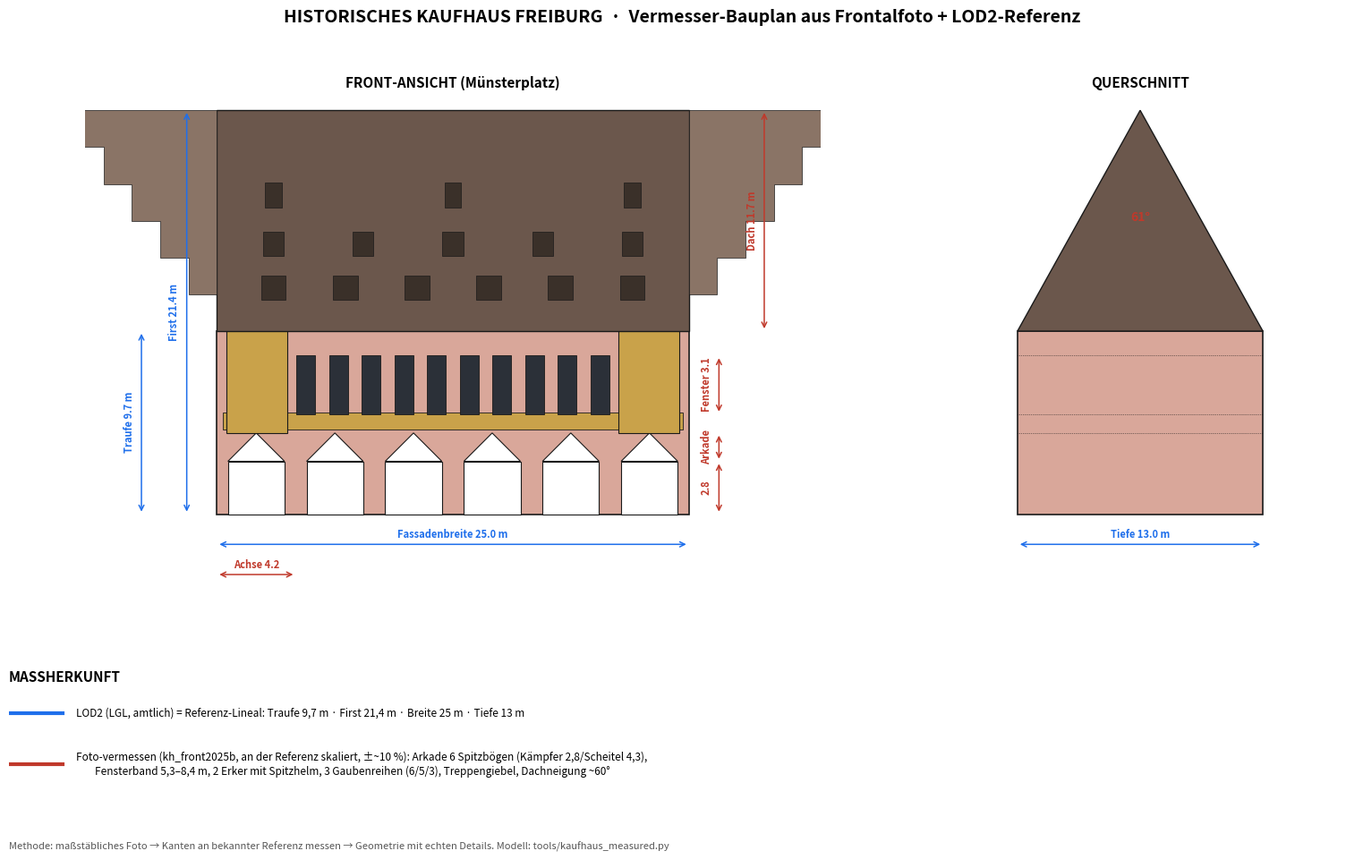

Python code for this plot: (Note: this script raises an exception after producing the figure.)
#!/usr/bin/env python3
"""kaufhaus_bauplan.py — bemaßter Bauplan Historisches Kaufhaus Freiburg,
aus dem Frontalfoto vermessen (Referenz Traufe 9,7 / First 21,4 m = LOD2 amtlich).
Front-Ansicht + Querschnitt + Maßherkunft. Maße = Modell kaufhaus_measured.py.
"""
import numpy as np
import matplotlib; matplotlib.use("Agg")
import matplotlib.pyplot as plt
from matplotlib.patches import Rectangle, Polygon as MPoly, Arc

# Maße (m) — identisch mit kaufhaus_measured.py
W, D = 25.0, 13.0
EAVE, RIDGE = 9.7, 21.4
ARC_SPRING, ARC_TOP = 2.8, 4.3
SILL, HEAD = 5.3, 8.4
N_ARCH = 6
C_REF = "#1f6feb"    # LOD2 amtlich (Referenz)
C_FOTO = "#c0392b"   # Foto-gemessen
BK = "#1a1a1a"


def dimv(ax, x, z0, z1, t, c):
    ax.annotate("", (x, z1), (x, z0), arrowprops=dict(arrowstyle="<->", color=c, lw=1.1))
    ax.text(x-0.35, (z0+z1)/2, t, ha="right", va="center", rotation=90, color=c, fontsize=8, fontweight="bold")


def dimh(ax, x0, x1, z, t, c):
    ax.annotate("", (x1, z), (x0, z), arrowprops=dict(arrowstyle="<->", color=c, lw=1.1))
    ax.text((x0+x1)/2, z+0.2, t, ha="center", va="bottom", color=c, fontsize=8, fontweight="bold")


def elevation(ax):
    # Wandflächen
    ax.add_patch(Rectangle((0, 0), W, EAVE, fc="#d9a79a", ec=BK, lw=1.2))
    # Arkade (6 Spitzbögen)
    pitch = W/N_ARCH
    for i in range(N_ARCH):
        xc = pitch*(i+0.5); a = pitch*0.36
        ax.add_patch(Rectangle((xc-a, 0), 2*a, ARC_SPRING, fc="white", ec=BK, lw=0.8))
        ax.add_patch(MPoly([(xc-a, ARC_SPRING), (xc, ARC_TOP), (xc+a, ARC_SPRING)], closed=True, fc="white", ec=BK, lw=0.8))
    # Galerie-Brüstung
    ax.add_patch(Rectangle((0.3, ARC_TOP+0.2), W-0.6, 0.9, fc="#c9a24a", ec=BK, lw=0.6))
    # Fensterband
    for i in range(14):
        xc = W*(0.05+0.90*i/13)
        ax.add_patch(Rectangle((xc-0.5, SILL), 1.0, HEAD-SILL, fc="#2b3038", ec=BK, lw=0.6))
    # Erker
    for xf in (0.085*W, 0.915*W):
        ax.add_patch(Rectangle((xf-1.6, ARC_TOP), 3.2, 11.5-ARC_TOP, fc="#c9a24a", ec=BK, lw=0.8))
        ax.add_patch(MPoly([(xf-1.6, 11.5), (xf, 15.0), (xf+1.6, 11.5)], closed=True, fc="#c9a24a", ec=BK, lw=0.8))
    # Dach (steil) + Treppengiebel-Silhouette
    ax.add_patch(MPoly([(0, EAVE), (W, EAVE), (W, RIDGE), (0, RIDGE)], closed=True, fc="#6b574c", ec=BK, lw=1.0))
    for xg in (0, W):
        s = -1 if xg == 0 else 1
        pts = [(xg, EAVE)]
        for i in range(6):
            z0 = EAVE+(RIDGE-EAVE)*i/6; z1 = EAVE+(RIDGE-EAVE)*(i+1)/6; x = xg+s*W*0.06*(i+1)
            pts += [(xg+s*W*0.06*i, z1), (x, z1)]
        ax.add_patch(MPoly(pts+[(xg, RIDGE)], closed=True, fc="#8a7466", ec=BK, lw=0.5))
    # Gauben
    for frac, n, w in [(0.14, 6, 1.3), (0.34, 5, 1.1), (0.56, 3, 0.9)]:
        z = EAVE+frac*(RIDGE-EAVE)
        for i in range(n):
            xc = W*(0.12+0.76*i/max(n-1, 1))
            ax.add_patch(Rectangle((xc-w/2, z), w, 1.3, fc="#3a3029", ec=BK, lw=0.5))
    # Bemaßung
    dimv(ax, -1.6, 0, RIDGE, f"First {RIDGE} m", C_REF)
    dimv(ax, -4.0, 0, EAVE, f"Traufe {EAVE} m", C_REF)
    dimv(ax, W+1.6, 0, ARC_SPRING, f"{ARC_SPRING}", C_FOTO)
    dimv(ax, W+1.6, ARC_SPRING, ARC_TOP, "Arkade", C_FOTO)
    dimv(ax, W+1.6, SILL, HEAD, f"Fenster {HEAD-SILL:.1f}", C_FOTO)
    dimv(ax, W+4.0, EAVE, RIDGE, f"Dach {RIDGE-EAVE:.1f} m", C_FOTO)
    dimh(ax, 0, W, -1.6, f"Fassadenbreite {W} m", C_REF)
    dimh(ax, 0, W/N_ARCH, -3.2, f"Achse {W/N_ARCH:.1f}", C_FOTO)
    ax.text(W/2, RIDGE+1.2, "FRONT-ANSICHT (Münsterplatz)", ha="center", fontsize=11, fontweight="bold")
    ax.set_xlim(-7, W+7); ax.set_ylim(-5, RIDGE+3); ax.set_aspect("equal"); ax.axis("off")


def section(ax):
    ax.add_patch(Rectangle((0, 0), D, EAVE, fc="#d9a79a", ec=BK, lw=1.2))
    ax.add_patch(MPoly([(0, EAVE), (D, EAVE), (D/2, RIDGE)], closed=True, fc="#6b574c", ec=BK, lw=1.0))
    for z in (ARC_TOP, SILL, HEAD):
        ax.plot([0, D], [z, z], color=BK, lw=0.5, ls=":")
    pitch = np.degrees(np.arctan2(RIDGE-EAVE, D/2))
    ax.text(D/2, (EAVE+RIDGE)/2, f"{pitch:.0f}°", ha="center", color=C_FOTO, fontsize=10, fontweight="bold")
    dimh(ax, 0, D, -1.6, f"Tiefe {D} m", C_REF)
    ax.text(D/2, RIDGE+1.2, "QUERSCHNITT", ha="center", fontsize=11, fontweight="bold")
    ax.set_xlim(-3, D+3); ax.set_ylim(-5, RIDGE+3); ax.set_aspect("equal"); ax.axis("off")


def main():
    fig = plt.figure(figsize=(16, 10))
    fig.suptitle("HISTORISCHES KAUFHAUS FREIBURG  ·  Vermesser-Bauplan aus Frontalfoto + LOD2-Referenz",
                 fontsize=14, fontweight="bold", y=0.97)
    ax1 = fig.add_axes([0.03, 0.30, 0.62, 0.62]); elevation(ax1)
    ax2 = fig.add_axes([0.67, 0.30, 0.30, 0.62]); section(ax2)
    ax3 = fig.add_axes([0.03, 0.02, 0.94, 0.22]); ax3.axis("off")
    ax3.text(0, 0.9, "MASSHERKUNFT", fontsize=11, fontweight="bold")
    for i, (c, t) in enumerate([
        (C_REF, "LOD2 (LGL, amtlich) = Referenz-Lineal: Traufe 9,7 m · First 21,4 m · Breite 25 m · Tiefe 13 m"),
        (C_FOTO, "Foto-vermessen (kh_front2025b, an der Referenz skaliert, ±~10 %): Arkade 6 Spitzbögen (Kämpfer 2,8/Scheitel 4,3),\n"
                 "        Fensterband 5,3–8,4 m, 2 Erker mit Spitzhelm, 3 Gaubenreihen (6/5/3), Treppengiebel, Dachneigung ~60°")]):
        ax3.plot([0, 0.04], [0.74-i*0.26]*2, color=c, lw=3)
        ax3.text(0.05, 0.74-i*0.26, t, fontsize=8.5, va="center")
    ax3.text(0, 0.05, "Methode: maßstäbliches Foto → Kanten an bekannter Referenz messen → Geometrie mit echten Details. "
             "Modell: tools/kaufhaus_measured.py", fontsize=8, style="italic", color="#555")
    ax3.set_xlim(0, 1); ax3.set_ylim(0, 1)
    out = "modelle/kaufhaus_freiburg/kaufhaus_bauplan.png"
    fig.savefig(out, dpi=130, bbox_inches="tight", facecolor="white")
    print(f"-> {out}")


if __name__ == "__main__":
    main()
